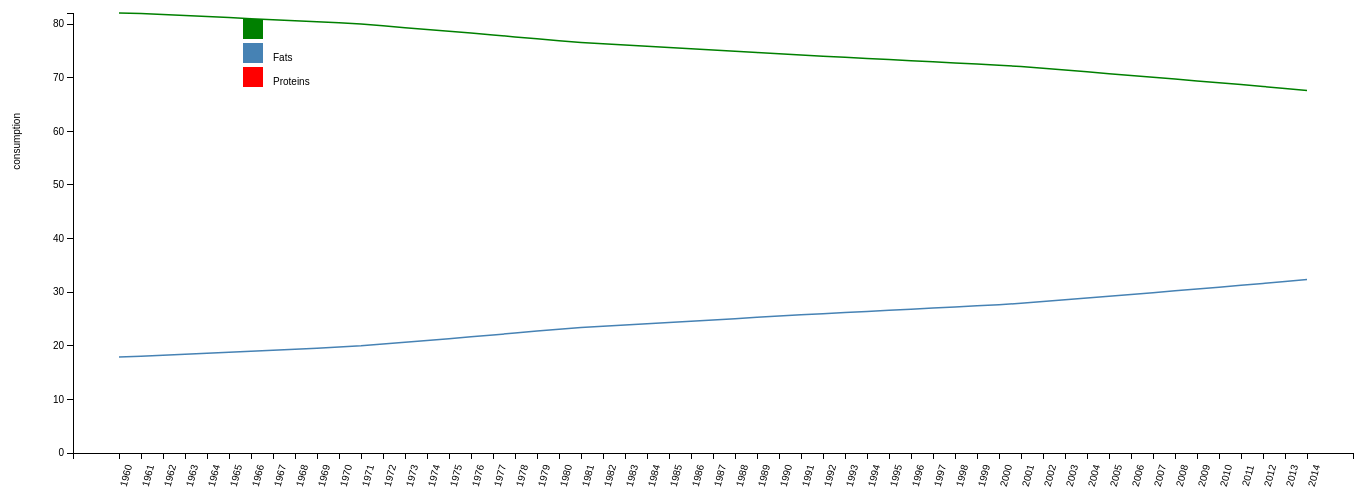
D3 v3 page, settled after 480 driven frames (8 s of simulated time); the page loaded 1 data file(s).



var margin = {top: 20, right: 10, bottom: 40, left: 70},
    width = 1360 - margin.left - margin.right,
    height = 500 - margin.top - margin.bottom;

//var formatDate = d3.time.format("%d-%b-%y");
/*
var x = d3.time.scale()
    .range([0, width]);
    */

    var x = d3.scale.ordinal()
        .rangeRoundBands([0, width],1);

var y = d3.scale.linear()
    .range([height, 0]);

var xAxis = d3.svg.axis()
    .scale(x)
    .orient("bottom");

  var yAxis = d3.svg.axis()
    .scale(y)
    .orient("left");
/*
var line = d3.svg.line()
    .x(function(d) { return x(d.date); })
    .y(function(d) { return y(d.close); });
    */

    var line1 = d3.svg.line()
        .x(function(d) { return x(d.year); })
        .y(function(d) { return y(d.UP); });


  var line2 = d3.svg.line()
            .x(function(d) { return x(d.year); })
            .y(function(d) { return y(d.RP); });




var svg = d3.select("body").append("svg")
    .attr("width", width + margin.left + margin.right)
    .attr("height", height + margin.top + margin.bottom)
  .append("g")
    .attr("transform", "translate(" + margin.left + "," + margin.top + ")");

d3.json("part1.json",function(error, data) {
  if (error) throw error;

  x.domain(data.map(function(d) { return d.year; }));

  // var cols=["fat_100g","carbohydrates_100g","proteins_100g"];
  // var max=data[0]["fat_100g"];
  // for(i=0;i<data.length;i++)
  // {
  //   for(j=0;j<cols.length;j++)
  //   {
  //     if(max<data[i][cols[j]])
  //     {
  //       max=data[i][cols[j]];
  //     }
  //   }
  // }
  y.domain([0,d3.max(data,function (d){return d.RP})]);

  svg.append("g")
      .attr("class", "x axis")
      .attr("transform", "translate(0," + height  + ")")
      .call(xAxis)
      .selectAll("text")
      .attr("dx", "-20")
      .attr("transform", "rotate(-75)");

  svg.append("g")
      .attr("class", "y axis")
      .call(yAxis)
      .append("text")
      .attr("transform", "rotate(-90)")
      .attr("y", -60)
      .attr("x",-100)
      .attr("dy", ".71em")
      .style("text-anchor", "end")
      .text("consumption");



      svg.append("path")
          .datum(data)
          .attr("class", "line1")
          .attr("d", line1);


          svg.append("path")
              .datum(data)
              .attr("class", "line2")
              .attr("d", line2);


              // svg.append("path")
              //     .datum(data)
              //     .attr("class", "line3")
              //     .attr("d", line3);

            svg.append('text')
                      .attr('fill', 'black')
                      .attr('x', 30 + margin.left + 100)
                      .attr('y', 0 * 24 + 24)
                          .attr("transform", "rotate(-90)")
                      .text("carbohydrates");
            svg.append('rect')
                      .attr('fill', "green")
                      .attr('width', 20)
                      .attr('height', 20)
                      .attr('x', margin.left + 100)
                      .attr('y', 0 * 24 + 6);

            svg.append('text')
                                .attr('fill', 'black')
                                .attr('x', 30 + margin.left + 100)
                                .attr('y', 1 * 24 + 24)
                                .text("Fats");
           svg.append('rect')
                                .attr('fill', "steelblue")
                                .attr('width', 20)
                                .attr('height', 20)
                                .attr('x', margin.left + 100)
                                .attr('y', 1 * 24 + 6);

            svg.append('text')
                                          .attr('fill', 'black')
                                          .attr('x', 30 + margin.left + 100)
                                          .attr('y', 2 * 24 + 24)
                                          .text("Proteins");
            svg.append('rect')
                                          .attr('fill', "red")
                                          .attr('width', 20)
                                          .attr('height', 20)
                                          .attr('x', margin.left + 100)
                                          .attr('y', 2 * 24 + 6);
/*
  svg.append("path")
      .datum(data)
      .attr("class", "line")
      .attr("d", line);
      */

});

/*
function type(d) {
  d.date = formatDate.parse(d.date);
  d.close = +d.close;
  return d;
}
*/



### data: part1.json
[
 {
  "year": "1960",
  "RP": 82.08,
  "UP": 17.92
 },
 {
  "year": "1961",
  "RP": 81.97,
  "UP": 18.03
 },
 {
  "year": "1962",
  "RP": 81.78,
  "UP": 18.22
 },
 {
  "year": "1963",
  "RP": 81.59,
  "UP": 18.41
 },
 {
  "year": "1964",
  "RP": 81.41,
  "UP": 18.59
 },
 {
  "year": "1965",
  "RP": 81.22,
  "UP": 18.79
 },
 {
  "year": "1966",
  "RP": 81.02,
  "UP": 18.98
 },
 {
  "year": "1967",
  "RP": 80.83,
  "UP": 19.17
 },
 "... 47 more items"
]